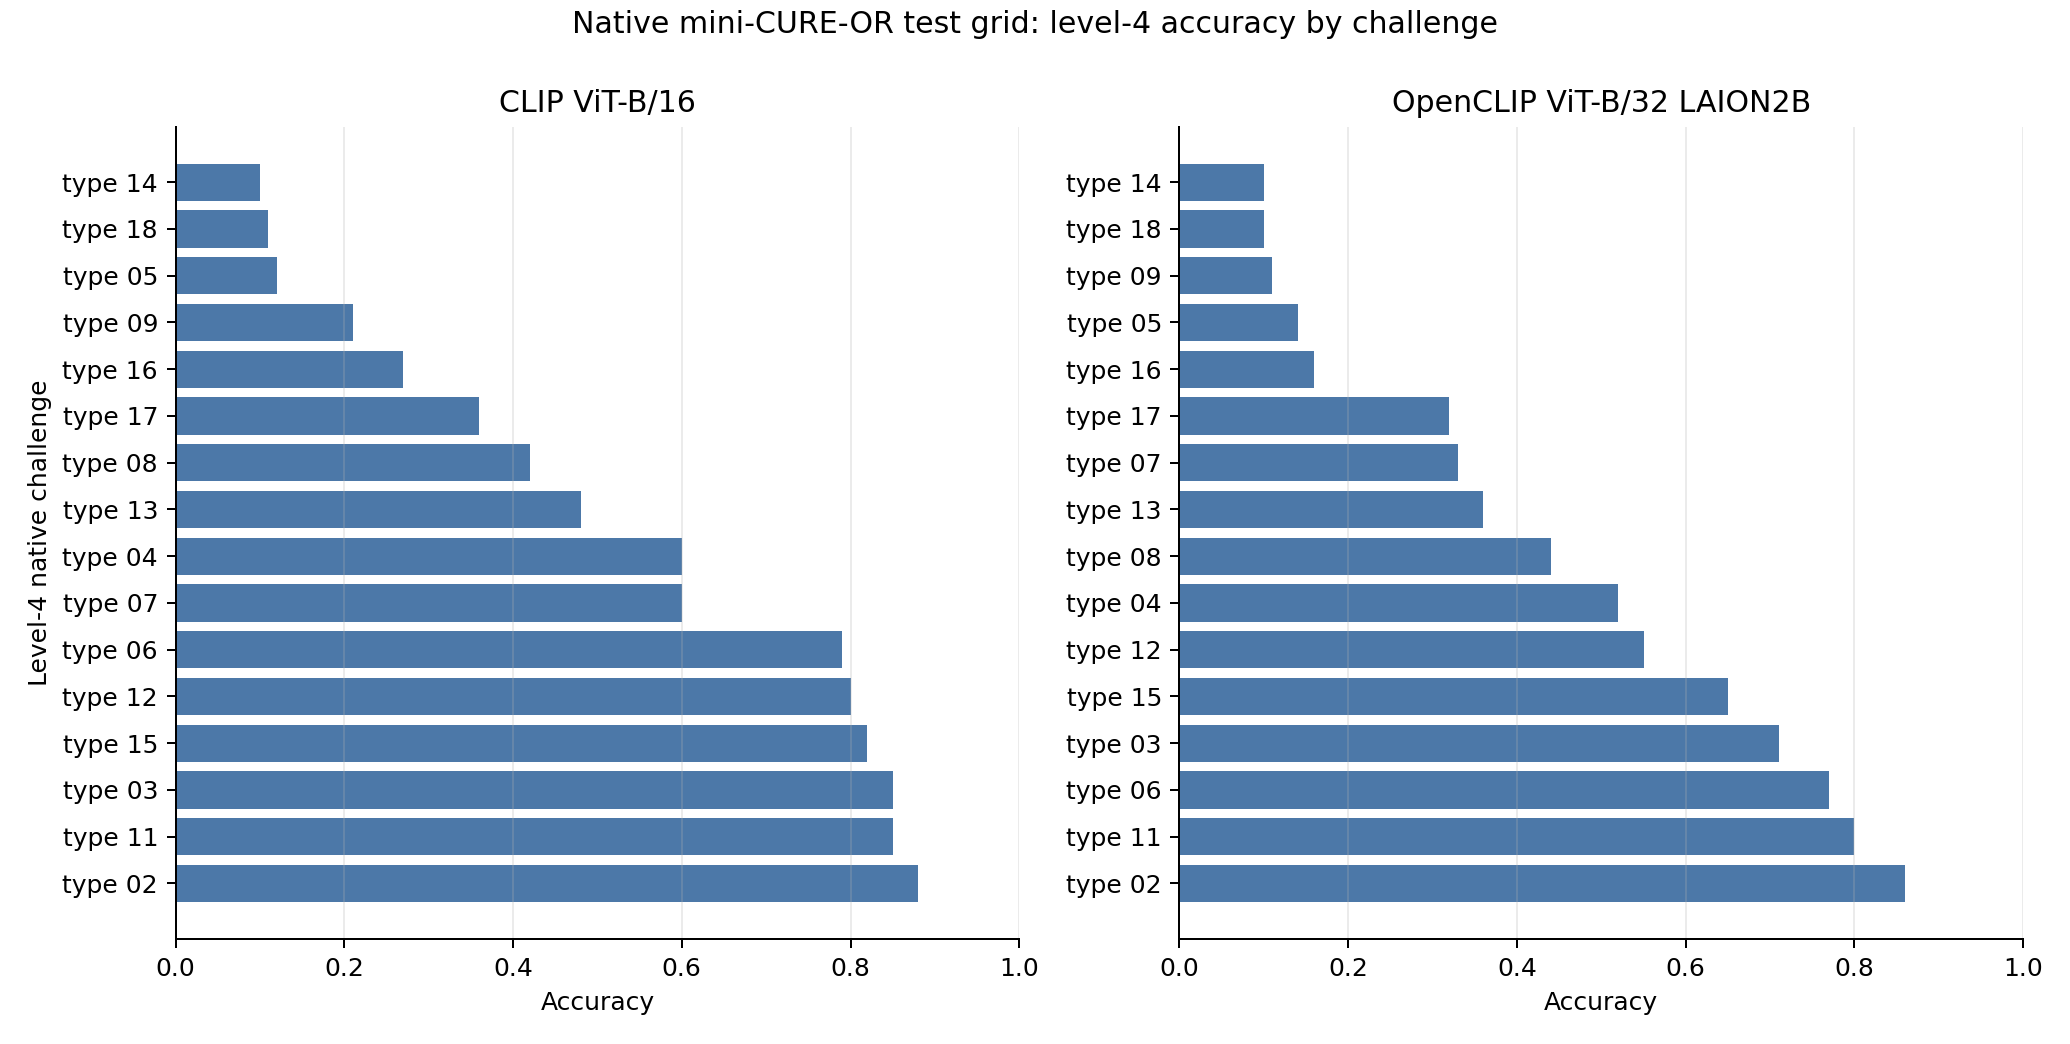

The data file committed next to this chart (first rows):
model_name, model_slug, rank_most_damaging, recipe, accuracy, relative_accuracy_drop, mean_confidence
CLIP ViT-B/16, clip_vit_b16, 1, native_challenge_type_14, 0.1, 0.8, 0.4607
CLIP ViT-B/16, clip_vit_b16, 2, native_challenge_type_18, 0.11, 0.79, 0.3477
CLIP ViT-B/16, clip_vit_b16, 3, native_challenge_type_05, 0.12, 0.78, 0.4541
CLIP ViT-B/16, clip_vit_b16, 4, native_challenge_type_09, 0.21, 0.69, 0.4014
CLIP ViT-B/16, clip_vit_b16, 5, native_challenge_type_16, 0.27, 0.63, 0.4338
CLIP ViT-B/16, clip_vit_b16, 6, native_challenge_type_17, 0.36, 0.54, 0.5498
CLIP ViT-B/16, clip_vit_b16, 7, native_challenge_type_08, 0.42, 0.48, 0.6696
CLIP ViT-B/16, clip_vit_b16, 8, native_challenge_type_13, 0.48, 0.42, 0.542
CLIP ViT-B/16, clip_vit_b16, 9, native_challenge_type_04, 0.6, 0.3, 0.7414
CLIP ViT-B/16, clip_vit_b16, 10, native_challenge_type_07, 0.6, 0.3, 0.6351
CLIP ViT-B/16, clip_vit_b16, 11, native_challenge_type_06, 0.79, 0.11, 0.7944
CLIP ViT-B/16, clip_vit_b16, 12, native_challenge_type_12, 0.8, 0.1, 0.7033
CLIP ViT-B/16, clip_vit_b16, 13, native_challenge_type_15, 0.82, 0.08, 0.7516
CLIP ViT-B/16, clip_vit_b16, 14, native_challenge_type_03, 0.85, 0.05, 0.7775
CLIP ViT-B/16, clip_vit_b16, 15, native_challenge_type_11, 0.85, 0.05, 0.8129
CLIP ViT-B/16, clip_vit_b16, 16, native_challenge_type_02, 0.88, 0.02, 0.8746
OpenCLIP ViT-B/32 LAION2B, openclip_vit_b32_laion2b, 1, native_challenge_type_14, 0.1, 0.75, 0.857
OpenCLIP ViT-B/32 LAION2B, openclip_vit_b32_laion2b, 2, native_challenge_type_18, 0.1, 0.75, 0.973
OpenCLIP ViT-B/32 LAION2B, openclip_vit_b32_laion2b, 3, native_challenge_type_09, 0.11, 0.74, 0.6949
OpenCLIP ViT-B/32 LAION2B, openclip_vit_b32_laion2b, 4, native_challenge_type_05, 0.14, 0.71, 0.5877
OpenCLIP ViT-B/32 LAION2B, openclip_vit_b32_laion2b, 5, native_challenge_type_16, 0.16, 0.69, 0.8468
OpenCLIP ViT-B/32 LAION2B, openclip_vit_b32_laion2b, 6, native_challenge_type_17, 0.32, 0.53, 0.8838
OpenCLIP ViT-B/32 LAION2B, openclip_vit_b32_laion2b, 7, native_challenge_type_07, 0.33, 0.52, 0.787
OpenCLIP ViT-B/32 LAION2B, openclip_vit_b32_laion2b, 8, native_challenge_type_13, 0.36, 0.49, 0.6929
OpenCLIP ViT-B/32 LAION2B, openclip_vit_b32_laion2b, 9, native_challenge_type_08, 0.44, 0.41, 0.8182
OpenCLIP ViT-B/32 LAION2B, openclip_vit_b32_laion2b, 10, native_challenge_type_04, 0.52, 0.33, 0.8234
OpenCLIP ViT-B/32 LAION2B, openclip_vit_b32_laion2b, 11, native_challenge_type_12, 0.55, 0.3, 0.8381
OpenCLIP ViT-B/32 LAION2B, openclip_vit_b32_laion2b, 12, native_challenge_type_15, 0.65, 0.2, 0.7782
OpenCLIP ViT-B/32 LAION2B, openclip_vit_b32_laion2b, 13, native_challenge_type_03, 0.71, 0.14, 0.8551
OpenCLIP ViT-B/32 LAION2B, openclip_vit_b32_laion2b, 14, native_challenge_type_06, 0.77, 0.08, 0.8435
OpenCLIP ViT-B/32 LAION2B, openclip_vit_b32_laion2b, 15, native_challenge_type_11, 0.8, 0.05, 0.8401
OpenCLIP ViT-B/32 LAION2B, openclip_vit_b32_laion2b, 16, native_challenge_type_02, 0.86, -0.01, 0.8865
